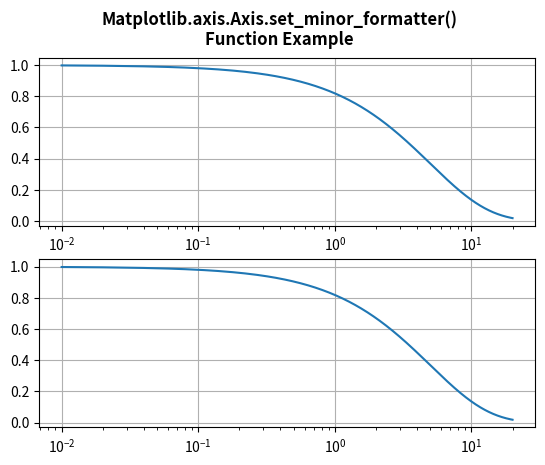

This chart was generated by the following Python code:
# Implementation of matplotlib function
from matplotlib.axis import Axis
import matplotlib.pyplot as plt
from matplotlib.ticker import LogFormatter
import numpy as np

fig, axes = plt.subplots(2)

dt = 0.01
t = np.arange(dt, 20.0, dt)

# first plot doesn't use a formatter
axes[0].semilogx(t, np.exp(-t / 5.0))
axes[0].grid()

xlims = [[0, 25], [0.2, 8], [0.6, 0.9]]

for ax, xlim in zip(axes[1:], xlims):
    ax.semilogx(t, np.exp(-t / 5.0))
    formatter = LogFormatter(labelOnlyBase=False,minor_thresholds=(2, 0.4))

    Axis.set_minor_formatter(ax.xaxis, formatter)
    ax.grid()

fig.suptitle("Matplotlib.axis.Axis.set_minor_formatter()\n\
Function Example", fontsize=12, fontweight='bold')

plt.show()
